Photos from the image-classification dataset "clean_classification_dataset" in the GitHub repository Kavindersingh6367/ml-project. Its 10 classes are: bottel, buket, comb, cup, cycle, earbuds, notebook, pen, phone, shirt.

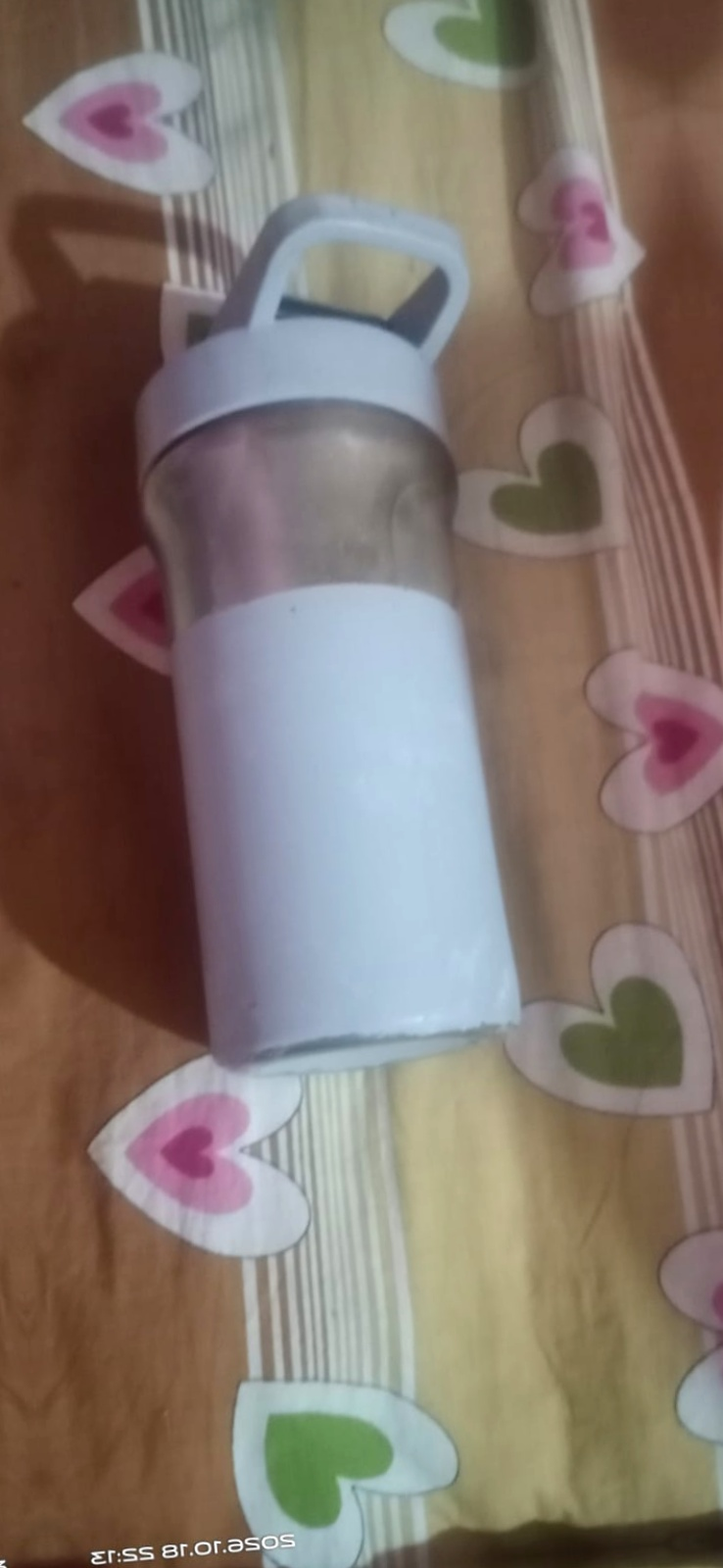
Label: bottel

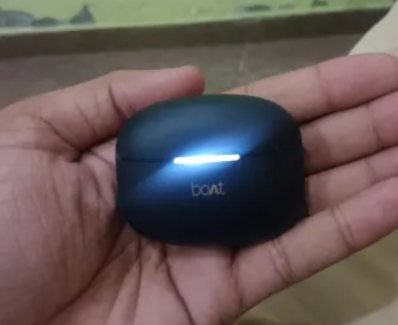
Label: earbuds

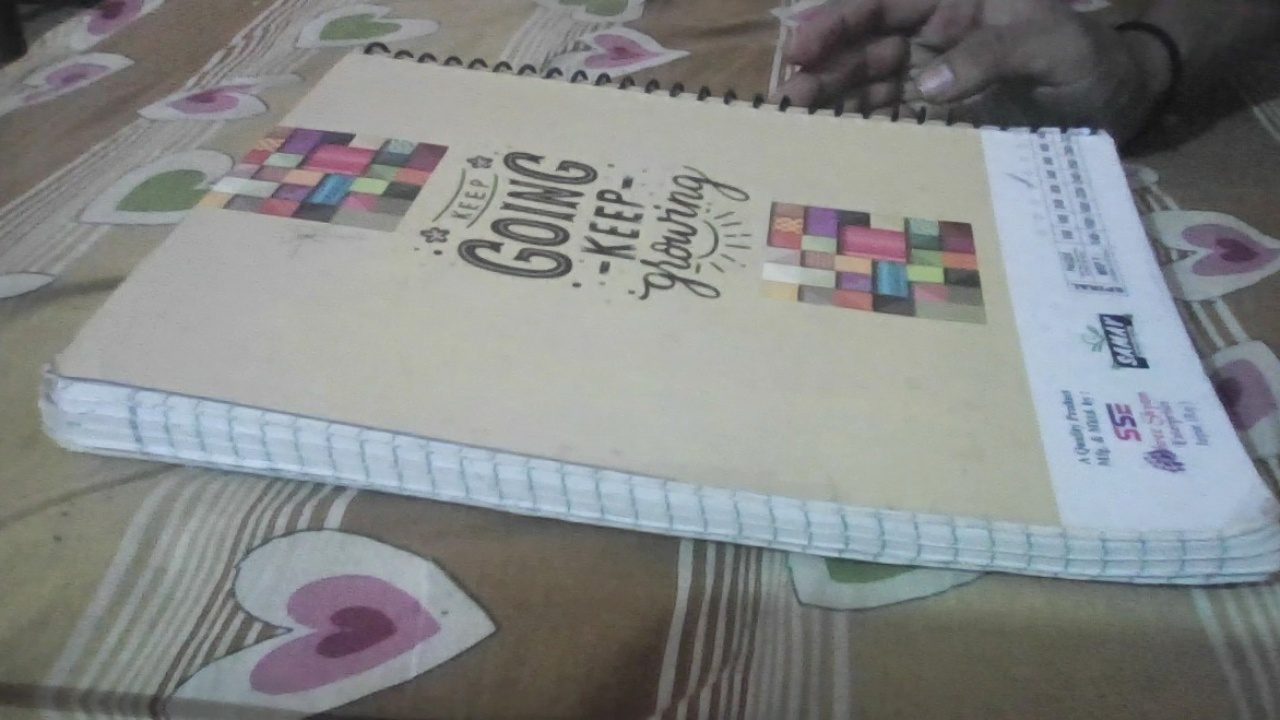
Label: notebook

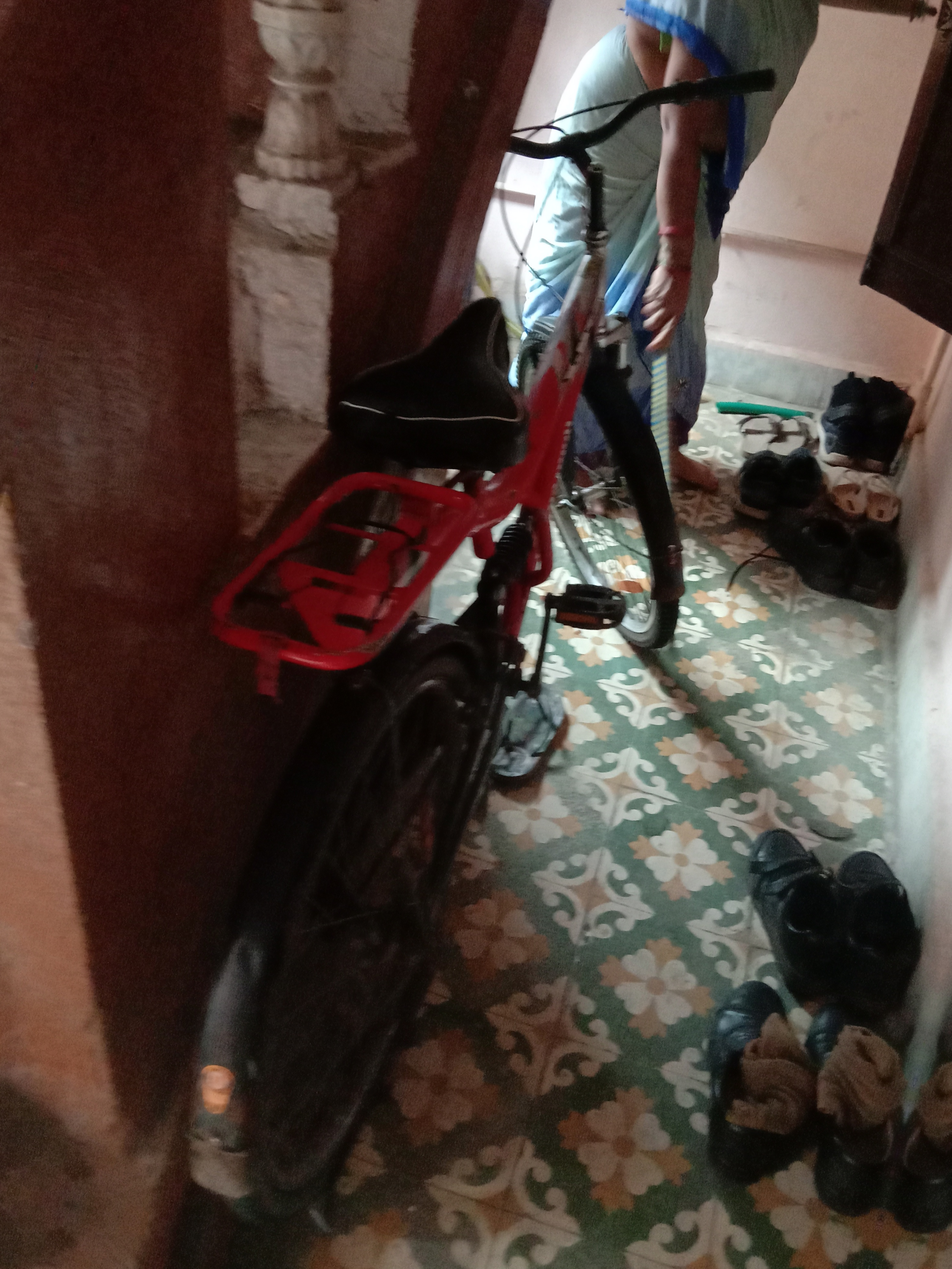
Label: cycle

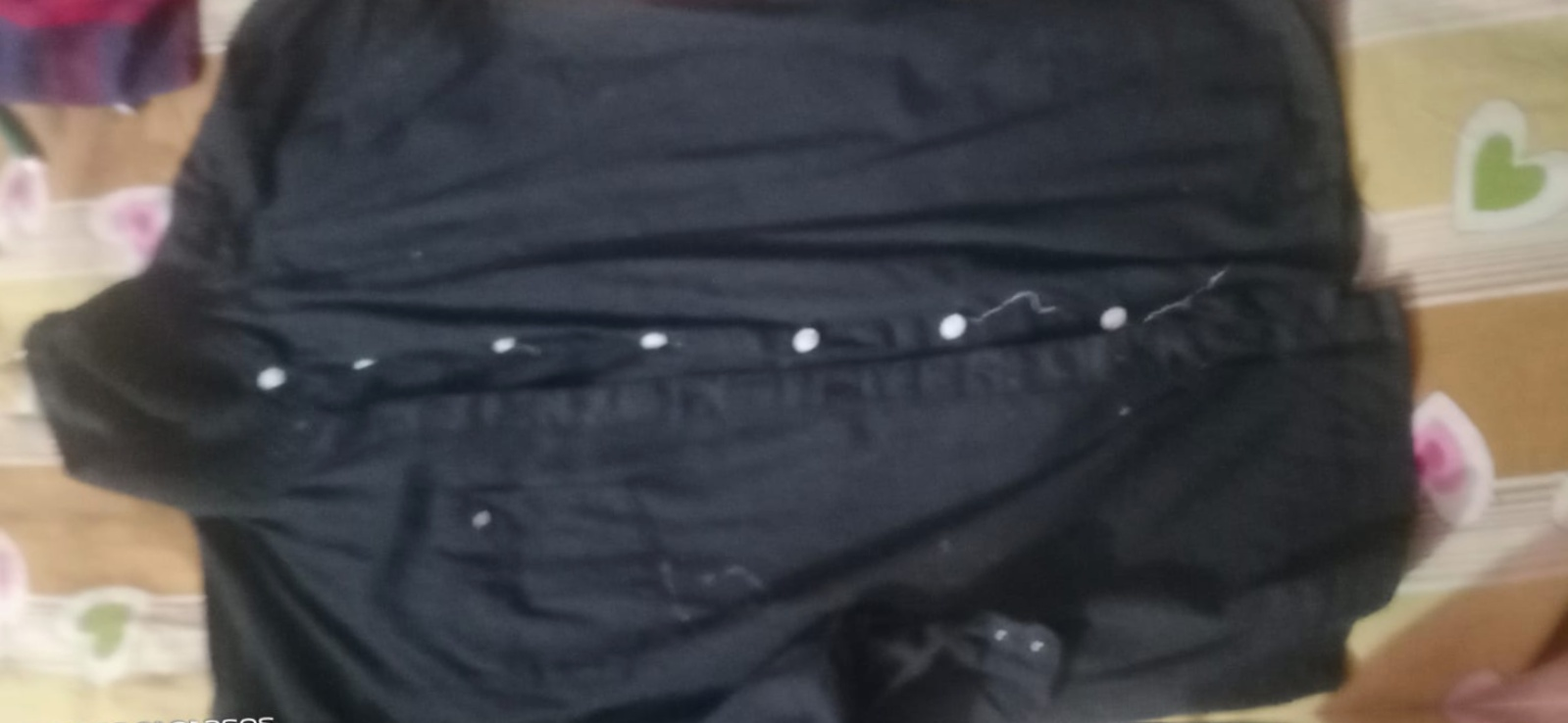
Label: shirt

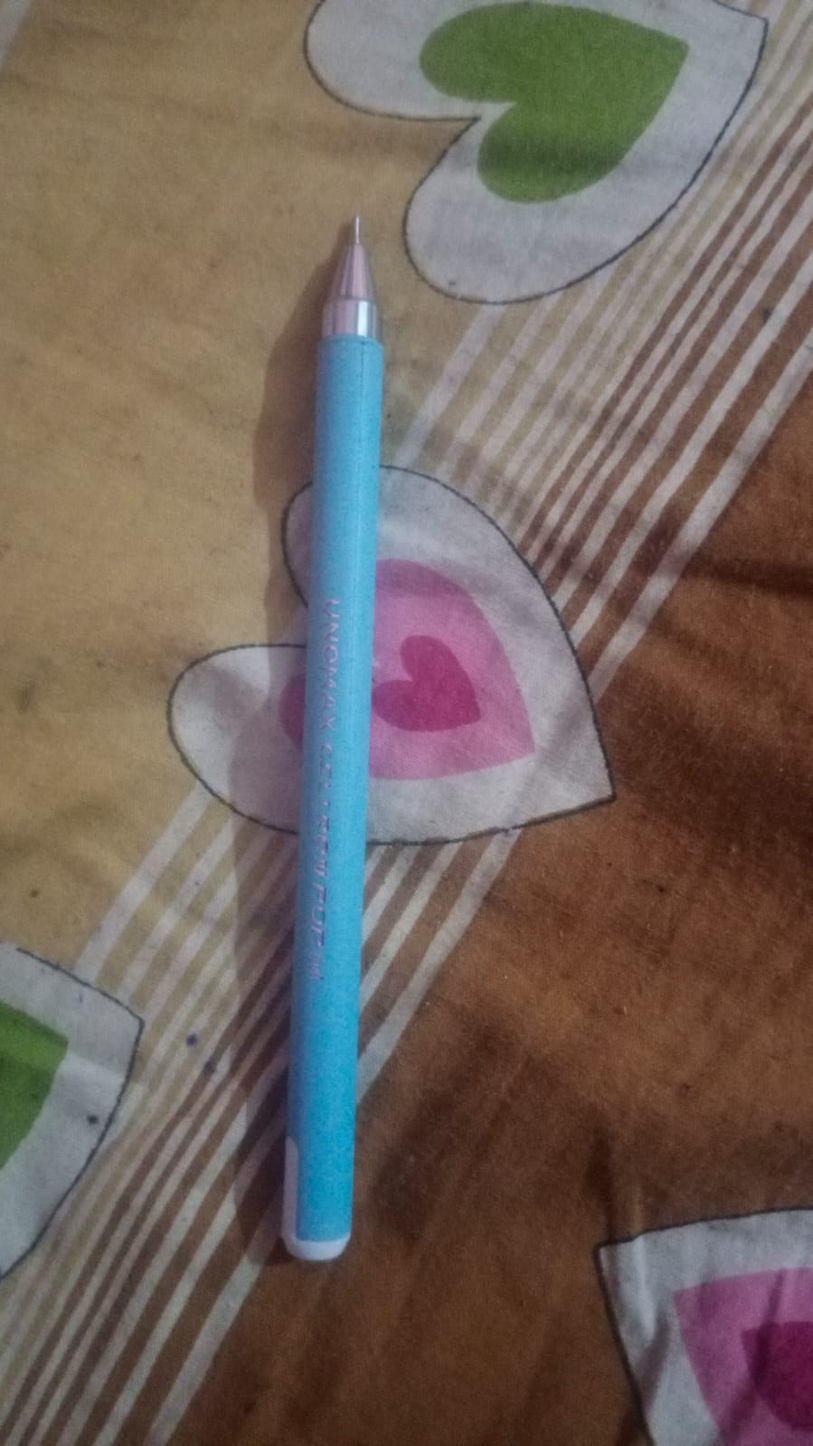
Label: pen
